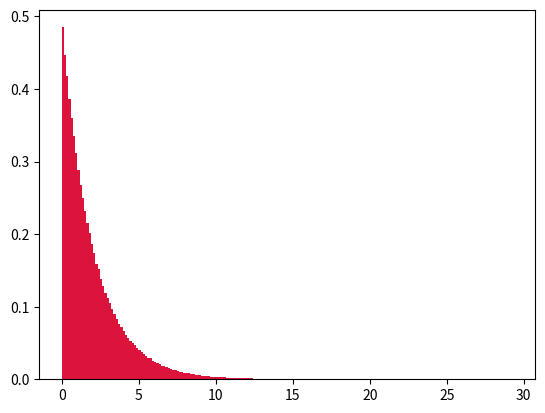

The script that saved this image: (Note: this script raises an exception after producing the figure.)
import numpy as np
import random


nPessoas = 20
nPontos = 39

X = np.array(   [40, 32, 25, 22, 18, 17, 15, 18, 20,20, 
                 18, 18, 19, 15, 12, 9, 7, 10,10, 11, 
                 5, 8, 10, 4, 3, 4, 6,10, 8, 12, 
                 19, 15, 12, 9, 7, 10, 9, 12])
Y = np.array([X[0]])
passageiros = np.zeros(38)
for i in range(1, nPontos-1):
    aux = np.array([Y[i-1]+X[i]])
    Y = np.append(Y, aux)

# print(Y)
# print(X)


soma = sum(X)
for p in range(nPessoas):
    pos = random.randint(0, soma)
    for v in range(nPontos-1):
        if v == 0:
            if pos <= Y[v] and v ==0:
                passageiros[0] +=1

        elif pos <= Y[v] and pos > Y[v-1]:
            passageiros[v] +=1

print(passageiros)
    # print(pos)
#                            0, 1, 2  3  4  5  6  7  8  9  10 11 12 13 14 15 16 17 18 19 20 21 22 23
horariosDePico = np.matrix([[3, 1, 0, 3,15,15,13,10, 6, 2, 2, 1, 1, 2, 1, 2, 1, 1, 2, 5, 7, 2, 1, 0], #0
                            [1, 2, 0, 1,10,14,10, 8, 7, 3, 2, 1, 2, 2, 1, 1, 2, 3, 2, 1, 2, 1, 1, 0], #1
                            [1, 2, 0, 1, 9,14,10, 6, 8, 2, 1, 1, 2, 2, 4, 5, 2, 3, 2, 1, 2, 1, 1, 0], #2
                            [1, 2, 0, 1, 5,12, 8, 6, 8, 2, 1, 1, 2, 1, 2, 3, 2, 3, 2, 1, 2, 1, 1, 0], #3
                            [1, 2, 0, 1, 4, 9,11, 8, 8, 2, 1, 1, 2, 2, 4, 5, 2, 3, 2, 1, 2, 1, 1, 0], #4
                            [1, 2, 0, 1, 4, 9,11, 8, 8, 2, 1, 1, 2, 2, 4, 5, 2, 3, 2, 1, 2, 1, 1, 0], #5
                            [1, 2, 0, 1, 4, 9,11, 8, 8, 2, 1, 1, 2, 2, 4, 5, 2, 3, 2, 1, 2, 1, 1, 0], #6
                            [1, 2, 0, 1, 4, 9,11, 8, 8, 2, 1, 1, 2, 2, 4, 5, 2, 3, 2, 1, 2, 1, 1, 0], #7
                            [0, 1, 2, 1, 4, 9,11, 8, 8, 5, 3, 6, 8, 2, 1, 3, 2, 1, 2, 1, 4, 3, 2, 0], #8
                            [0, 2, 2, 1, 4, 9,11, 8, 8, 5, 3, 6, 8, 2, 1, 3, 2, 1, 2, 1, 4, 3, 2, 0], #9
                            [0, 1, 2, 1, 4, 9,11, 8, 8, 5, 3, 6, 8, 2, 1, 3, 2, 1, 2, 1, 4, 3, 2, 0], #10
                            [0, 1, 2, 1, 4, 9,11, 8, 8, 5, 3, 6, 8, 2, 1, 3, 2, 1, 2, 1, 4, 3, 2, 0], #11
                            [0, 2, 2, 1, 4, 9,11, 8, 8, 5, 3, 6, 8, 2, 1, 3, 2, 1, 2, 1, 4, 3, 2, 0], #12
                            [0, 1, 2, 1, 2, 6,15, 9, 6, 5, 3, 6, 8, 2, 1, 3, 2, 1, 2, 1, 4, 3, 2, 0], #13
                            [0, 2, 2, 1, 2, 4,16, 9, 6, 5, 3, 6, 8, 2, 1, 3, 2, 1, 2, 1, 4, 3, 2, 0], #14
                            [0, 2, 2, 1, 2, 4, 3, 9, 6, 5, 3, 6, 8, 2, 1, 3, 2, 1, 2, 1, 4, 3, 2, 0], #16
                            [0, 1, 2, 1, 2, 4, 3, 9, 6, 5, 3, 6, 8, 2, 1, 3, 2, 1, 2, 1, 4, 3, 2, 0], #15
                            [0, 2, 2, 1, 2, 4, 3, 9, 6, 5, 3, 6, 8, 2, 1, 3, 2, 1, 2, 1, 4, 3, 2, 0], #17
                            [0, 1, 2, 1, 2, 4, 3, 9, 6, 5, 3, 6, 8, 2, 1, 3, 2, 1, 2, 1, 4, 3, 2, 0], #18
                            [0, 3, 2, 1, 2, 4, 3, 9, 6, 5, 3, 6, 8, 2, 1, 3, 2, 1, 2, 1, 4, 3, 2, 0], #19
                            [0, 1, 2, 1, 2, 4, 3, 9, 6, 5, 3, 6, 8, 2, 1, 3, 2, 1, 2, 1, 4, 3, 2, 0], #20
                            [0, 3, 2, 1, 2, 4, 3, 9, 6, 5, 3, 6, 8, 2, 1, 3, 2, 1, 2, 1, 4, 3, 2, 0], #21
                            [2, 2, 2, 1, 2, 4, 3, 9, 6, 5, 3, 6, 8, 2, 1, 3, 2, 1, 2, 1, 4, 3, 2, 0], #22
                            [1, 1, 2, 1, 2, 4, 3, 9, 6, 5, 3, 6, 8, 2, 1, 3, 2, 1, 2, 1, 4, 3, 2, 0], #23
                            [0, 3, 2, 1, 2, 4, 3, 9, 6, 5, 3, 6, 8, 2, 1, 3, 2, 1, 2, 1, 4, 3, 2, 0], #24
                            [1, 1, 2, 1, 2, 4, 3, 9, 6, 5, 3, 6, 8, 2, 1, 3, 2, 5, 1, 2, 4, 3, 2, 0], #25
                            [0, 3, 2, 1, 2, 4, 3, 9, 6, 5, 3, 6, 8, 2, 1, 3, 2, 5, 1, 1, 4, 3, 2, 0], #26
                            [1, 1, 2, 1, 2, 4, 3, 9, 6, 5, 3, 6, 8, 2, 1, 3, 2, 5, 2, 6, 4, 3, 2, 0], #27
                            [0, 3, 2, 1, 2, 4, 3, 9, 6, 5, 3, 6, 8, 2, 1, 3, 2, 5, 1, 1, 4, 3, 2, 0], #28
                            [0, 2, 2, 1, 2, 4, 3, 9, 6, 5, 3, 6, 8, 2, 1, 3, 2, 5, 4, 1, 1, 3, 2, 0], #29
                            [1, 3, 2, 1, 2, 4, 3, 9, 6, 5, 3, 6, 8, 2, 1, 3, 2, 5, 5, 1, 1, 3, 2, 0], #30
                            [0, 2, 2, 1, 2, 4, 3, 9, 6, 5, 3, 6, 8, 2, 1, 3, 2, 5, 1, 6, 4, 3, 2, 0], #31
                            [0, 2, 2, 1, 2, 4, 3, 9, 6, 5, 3, 6, 8, 2, 1, 1, 2, 5, 1, 3, 1, 1, 2, 0], #32
                            [0, 1, 2, 1, 2, 4, 3, 9, 6, 5, 3, 6, 8, 2, 1, 2, 2, 5, 2, 3, 1, 1, 2, 0], #33
                            [0, 1, 2, 1, 2, 4, 3, 9, 6, 5, 3, 6, 8, 2, 1, 1, 2, 5, 2, 3, 1, 1, 2, 0], #34
                            [2, 3, 2, 1, 2, 4, 3, 9, 6, 5, 3, 6, 8, 2, 1, 2, 2, 2, 3, 2, 1, 1, 2, 0], #35
                            [1, 1, 2, 1, 2, 4, 3, 9, 6, 5, 3, 6, 8, 2, 1, 3, 2, 5, 5, 2, 1, 1, 2, 0], #36
                            [1, 3, 2, 1, 2, 4, 3, 9, 6, 5, 3, 6, 8, 2, 1, 3, 2, 5, 1, 2, 1, 1, 2, 0], #37

                        ])
# print(np.array(horariosDePico[1]).ravel())

distribuicaoPassageiros = np.zeros((38, 24))
# print(distribuicaoPassageiros)

for ponto in range(len(Y)):
    vetor = np.array(horariosDePico[ponto]).ravel()
    somaHP = sum(vetor)
    Y = np.array([vetor[0]])
    for i in range(1, 24):
        aux = np.array([Y[i - 1] + vetor[i]])
        Y = np.append(Y, aux)
    # print(Y)
    # print(somaHP)

    for p in range(int(passageiros[ponto])):
        pos = random.randint(0, somaHP)
        for v in range(24):
            if v == 0:
                if pos <= Y[v] and v == 0:
                    distribuicaoPassageiros[ponto,0] += 1
            elif pos <= Y[v] and pos > Y[v - 1]:
                distribuicaoPassageiros[ponto, v] += 1

#
# for i in range(2, 10):
#     x = np.random.chisquare(i,4)
#
#     print(x)

def devolveDestino(pontoAtual, sorteado):
    return 38 - int(sorteado/(7/(38-pontoAtual)))


import matplotlib.pyplot as plt
pont = np.random.noncentral_chisquare(2, .00000010,size=1000000)
values = plt.hist(pont, bins=200, density=True, color='crimson')
# plt.show()

listFinal = [i for i in pont if i < 7]

unidade = 12 #quantas unidades por minuto

# print(listFinal)
print(devolveDestino(5, 6.9))

saida = open('/home/maxtelll/Documents/USP/sextoSemestre/rp2/passageiros.txt', 'w+')

print('horario\tchegada\tdestino')

for i in range(38):
    ponto = np.array(distribuicaoPassageiros[i]).ravel()
    print(ponto)
    for auxHorario in range(len(ponto)):
        print(auxHorario)
        for d in range(int(ponto[auxHorario])):
            horarioDeChegada = random.uniform(auxHorario*60*unidade, (1.0+auxHorario)*60*unidade)
            s = str(int(horarioDeChegada)) + ';'+str(i)+';'+str(devolveDestino(i, random.choice(listFinal)))
            print(s)
            saida.write(s+'\n')

saida.close()

# fazer gerador de onibus e pontos
# max = 23*60*unidade

# saidaOnibus = open('/home/maxtelll/Documents/USP/sextoSemestre/rp2/onibus.txt', 'w+')
# saidaEntrePontos = open('/home/maxtelll/Documents/USP/sextoSemestre/rp2/temposEntrePontos.txt', 'w+')
# saidaParadas = open('/home/maxtelll/Documents/USP/sextoSemestre/rp2/temposParadas.txt', 'w+')
# for _ in range(10):
#     t = random.randint(10, 10*unidade)
#     saidaParadas.write(str(t)+'\n')

# saidaParadas.close()


# for novoOnibus in range(60):
#     inicio = random.randint(*novoOnibus*max/64, max)



# import scipy.optimize
#
# def parabola(x, a, b, c):
#     return a*x**2 + b*x + c
#
# params = [1, -5, 10]
# x = np.linspace(-5, 5, 31)
# y = parabola(x, params[0], params[1], params[2])
# plt.plot(x, y, label='analytical')
# plt.legend(loc='lower right')
# # plt.show()
#
# r = np.random.RandomState(42)
# y_with_errors = y + r.uniform(-1, 1, y.size)
# plt.plot(x, y_with_errors, label='sample')
# plt.legend(loc='lower right')
# plt.show()
